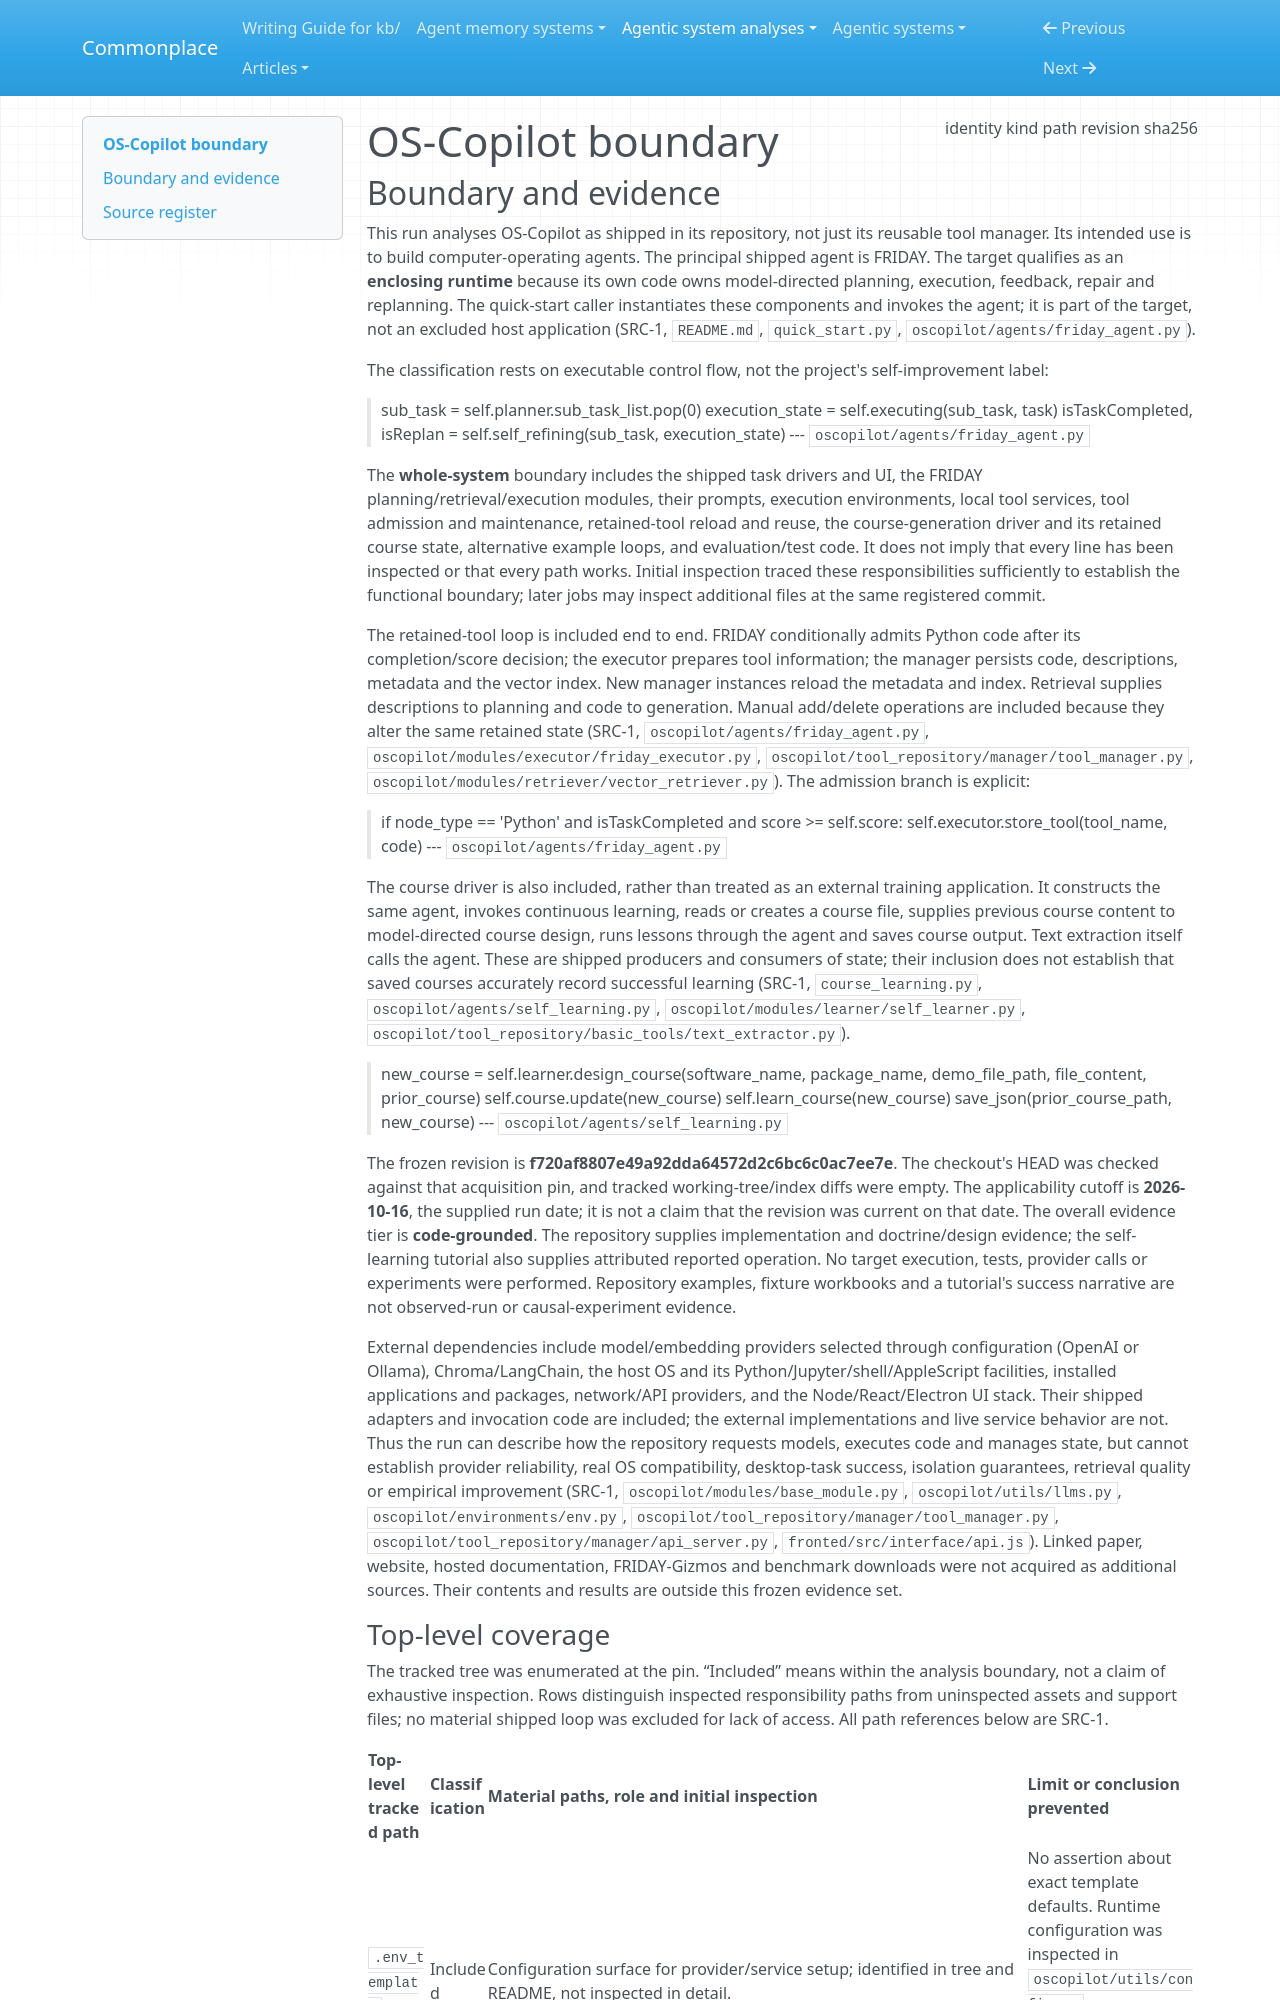

repository: zby/commonplace · page: agentic-system-analyses/retained/os-copilot--os-copilot/boundary/index.html · generator: mkdocs

---
type: agentic-system-analyses/types/agentic-system-boundary.md
description: "OS-Copilot's shipped agent runtime, tool retention and learning paths at commit f720af8807e49a92dda64572d2c6bc6c0ac7ee7e."
run-id: AAS-2026-10-16-os-copilot-7cef03148c53-01
result-disposition: complete
target-class: enclosing runtime
boundary-kind: whole-system
reviewed-boundary: "f720af8807e49a92dda64572d2c6bc6c0ac7ee7e"
analysis-cutoff: "2026-10-16"
evidence-tier: code-grounded
source:
  identity: https://github.com/OS-Copilot/OS-Copilot
  kind: git
  path: /media/zby/2b5e98b6-baf0-4e97-90d2-03321ea23372/outputs/commonplace-worktrees/batch-18-os-copilot/related-systems/OS-Copilot--OS-Copilot
  revision: f720af8807e49a92dda64572d2c6bc6c0ac7ee7e
  sha256: null
---

# OS-Copilot boundary
